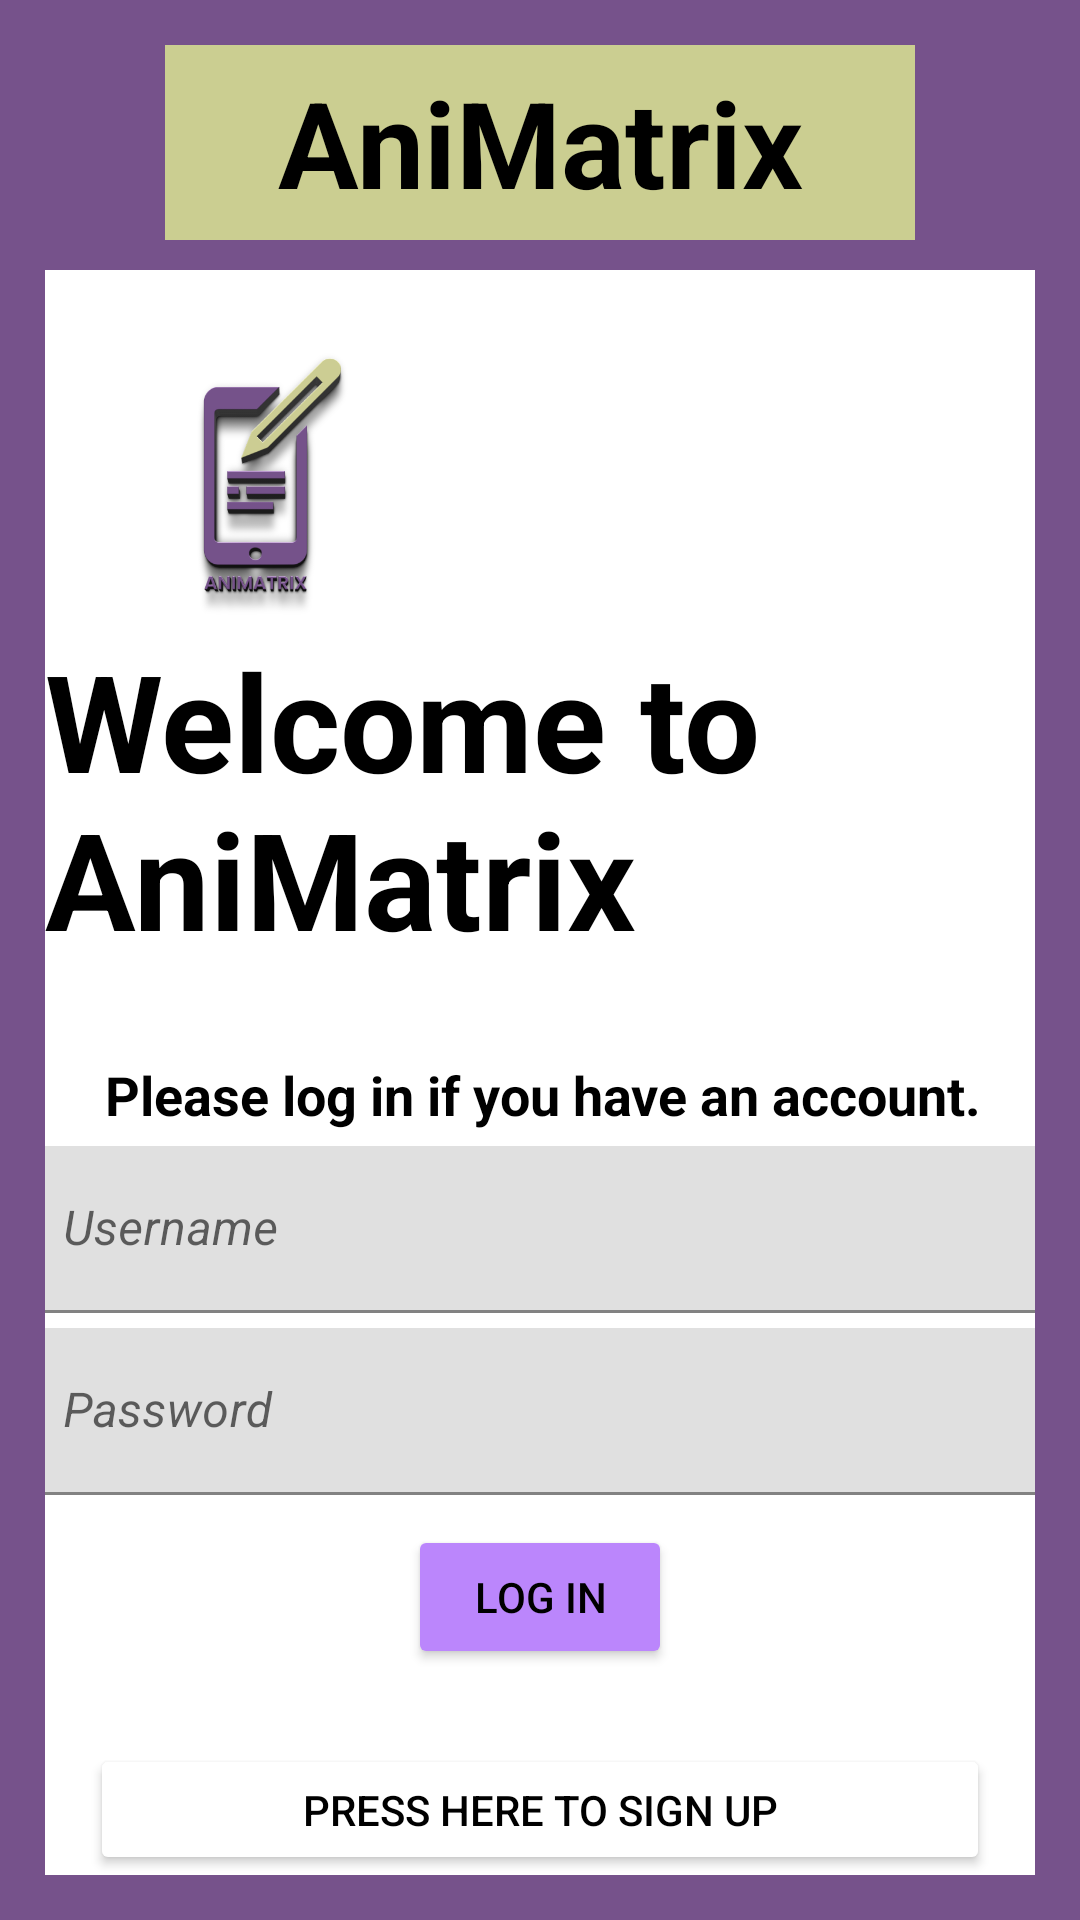

This screen was rendered from an Android layout file. Write that file and the resources it references.
<!-- AndroidManifest.xml: application theme Theme.AniMatrix -->
<!-- res/layout/loginpage.xml -->
<?xml version="1.0" encoding="utf-8"?>
<LinearLayout xmlns:android="http://schemas.android.com/apk/res/android"
    xmlns:app="http://schemas.android.com/apk/res-auto"
    android:orientation="vertical"
    android:layout_width="match_parent"
    android:background="#FF76528B"
    android:padding="15dp"
    android:layout_height="match_parent">

    <TextView
        android:id="@+id/textView"
        android:layout_width="250dp"
        android:layout_height="65dp"
        android:layout_gravity="center"
        android:layout_marginBottom="10dp"
        android:background="#CBCE91"
        android:gravity="center"
        android:text="AniMatrix"
        android:textColor="@color/black"
        android:textStyle="bold"
        android:textSize="40dp"
        />

    <LinearLayout
        android:layout_width="match_parent"
        android:layout_height="wrap_content"
        android:orientation="horizontal">

    </LinearLayout>

    <LinearLayout
        android:layout_width="match_parent"
        android:layout_height="match_parent"
        android:background="#FFFFFF"
        android:orientation="vertical">

        <ImageView
            android:id="@+id/imageView8"
            android:layout_marginTop="20dp"
            android:layout_marginLeft="20dp"
            android:layout_width="100dp"
            android:layout_height="wrap_content"
            android:adjustViewBounds="true"
            app:srcCompat="@drawable/logo" />

        <TextView
            android:id="@+id/textView7"
            android:layout_gravity="center_horizontal"
            android:layout_width="330dp"
            android:textSize="45sp"
            android:textStyle="bold"
            android:textColor="@color/black"
            android:layout_height="wrap_content"
            android:text="Welcome to AniMatrix" />

        <TextView
            android:id="@+id/textView10"
            android:layout_marginLeft="20dp"
            android:layout_marginTop="30dp"
            android:textSize="18sp"
            android:textColor="@color/black"
            android:textStyle="bold"
            android:layout_width="wrap_content"
            android:layout_height="wrap_content"
            android:text="Please log in if you have an account."
            />

        <com.google.android.material.textfield.TextInputLayout
            android:layout_width="350dp"
            android:layout_marginTop="5dp"
            android:layout_height="wrap_content"
            android:layout_gravity="center_horizontal">

            <com.google.android.material.textfield.TextInputEditText
                android:layout_width="match_parent"
                android:layout_height="wrap_content"
                android:textColor="@color/black"
                android:textStyle="italic"
                android:hint="Username" />
        </com.google.android.material.textfield.TextInputLayout>


        <com.google.android.material.textfield.TextInputLayout
            android:layout_margin="5dp"
            android:layout_gravity="center_horizontal"
            android:layout_width="350dp"
            android:layout_height="wrap_content">

            <com.google.android.material.textfield.TextInputEditText
                android:layout_width="match_parent"
                android:layout_height="wrap_content"
                android:hint="Password"
                android:textColor="@color/black"
                android:textStyle="italic" />

            <Button
                android:id="@+id/button2"
                android:layout_marginTop="10dp"
                android:layout_gravity="center_horizontal"
                android:layout_width="wrap_content"
                android:layout_height="wrap_content"
                android:textColor="@color/black"
                android:backgroundTint="@color/purple_200"
                android:layout_weight="1"
                android:text="Log In" />
        </com.google.android.material.textfield.TextInputLayout>


        <Button
            android:id="@+id/button"
            android:layout_width="300dp"
            android:layout_height="wrap_content"
            android:layout_gravity="center_horizontal"
            android:layout_marginTop="20dp"
            android:backgroundTint="@color/white"
            android:text="Press here to sign up"
            android:textColor="@color/black" />


    </LinearLayout>

</LinearLayout>
<!-- resources referenced by this layout -->
<resources>
  <color name="black">#FF000000</color>
  <color name="purple_200">#FFBB86FC</color>
  <color name="white">#FFFFFFFF</color>
  <!-- drawable logo: png bitmap (drawable, 51968 bytes) -->
  <style name="Theme.AniMatrix" parent="Theme.MaterialComponents.DayNight.NoActionBar">
          
          <item name="colorPrimary">@color/purple_500</item>
          <item name="colorPrimaryVariant">@color/purple_700</item>
          <item name="colorOnPrimary">@color/white</item>
          
          <item name="colorSecondary">@color/teal_200</item>
          <item name="colorSecondaryVariant">@color/teal_700</item>
          <item name="colorOnSecondary">@color/black</item>
          
          <item name="android:statusBarColor" tools:targetApi="l">?attr/colorPrimaryVariant</item>
          
      </style>
  <color name="purple_500">#FF6200EE</color>
  <color name="purple_700">#FF3700B3</color>
  <color name="teal_200">#FF03DAC5</color>
  <color name="teal_700">#FF018786</color>
</resources>
